The GitHub repository mjocc/ai-to-bi contains a labelled image folder "processed_dataset" with 2 categories: frame not present, frame present. Examples follow, each with its label.

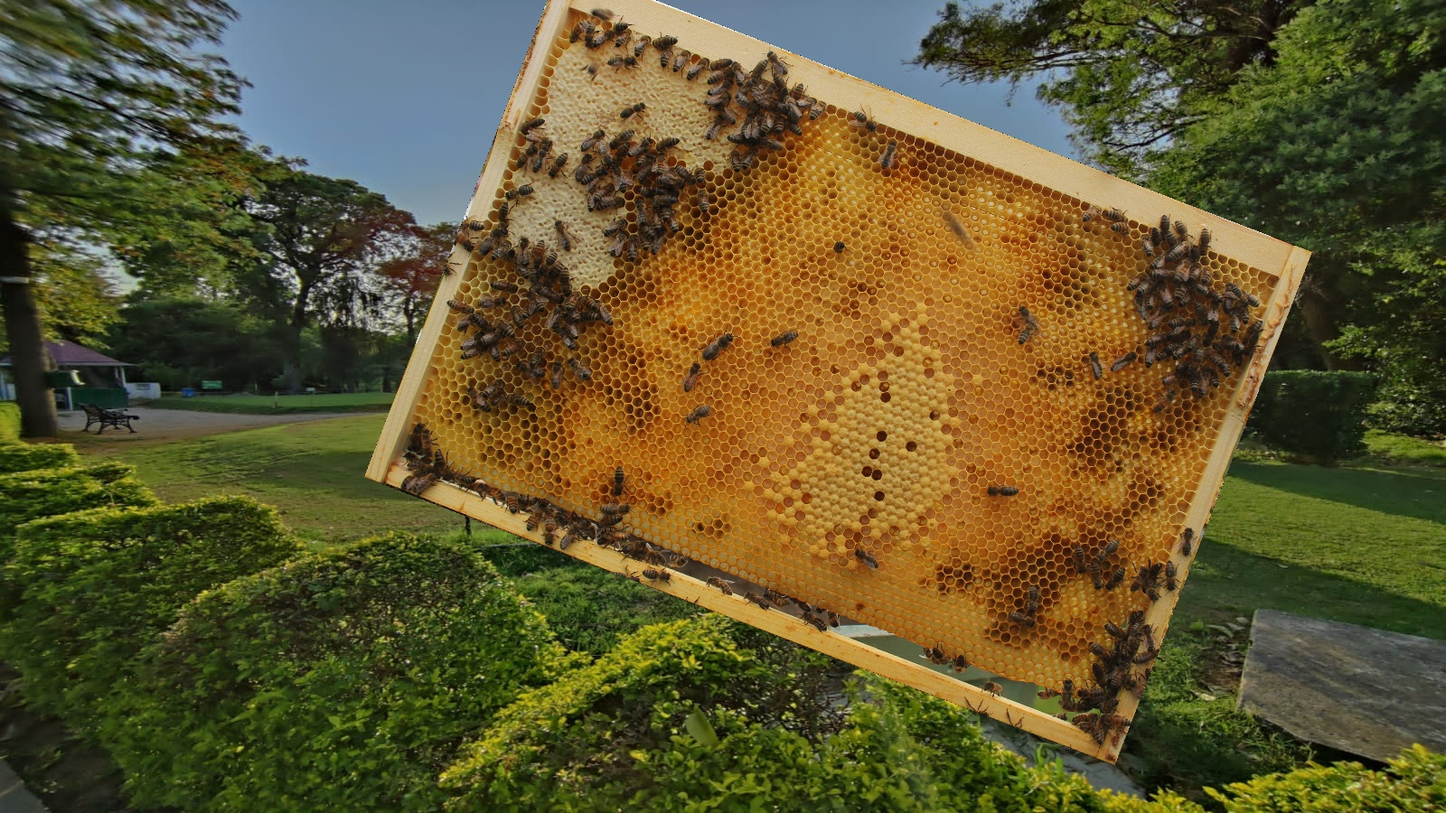
Label: frame present

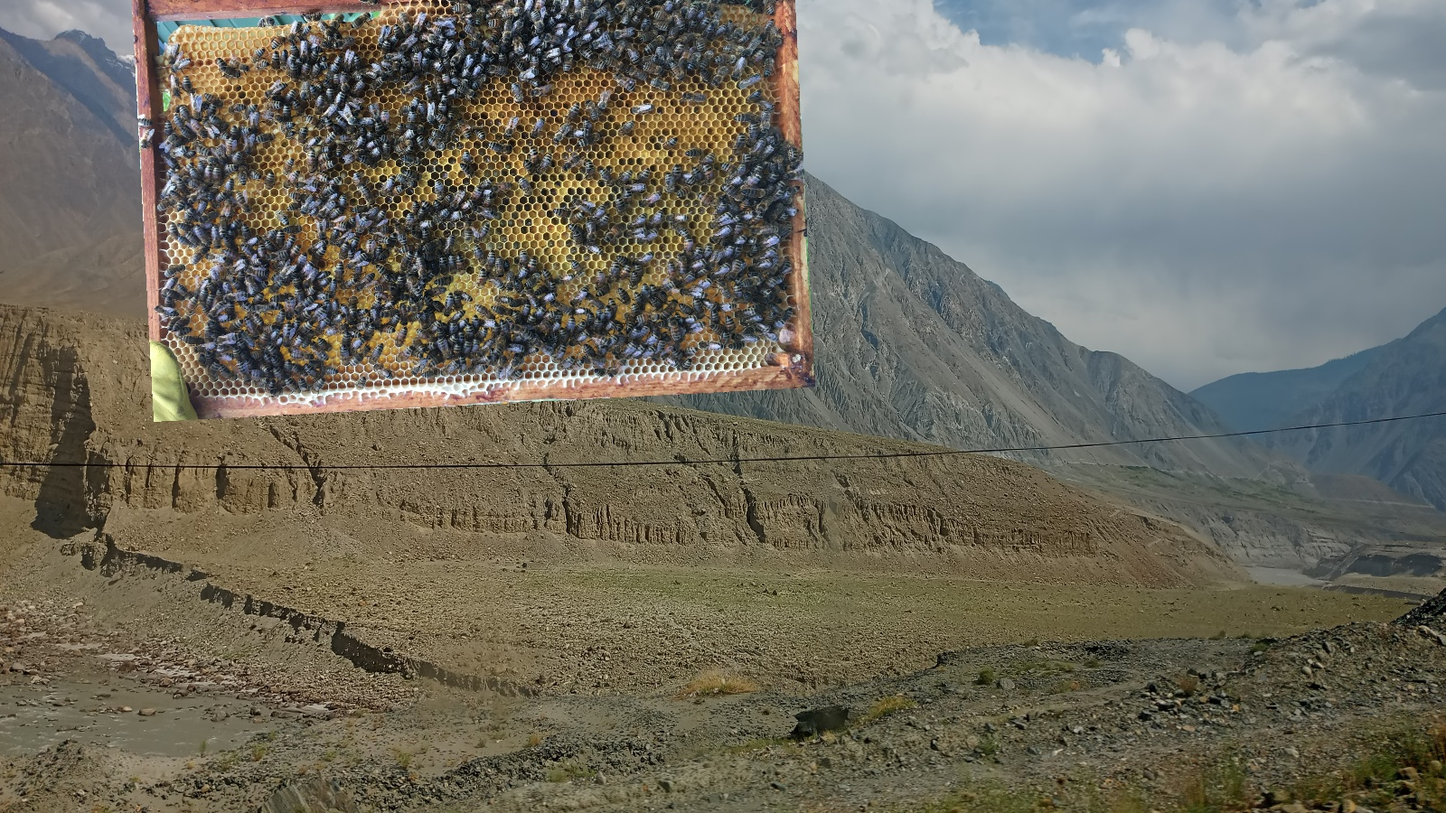
Label: frame present

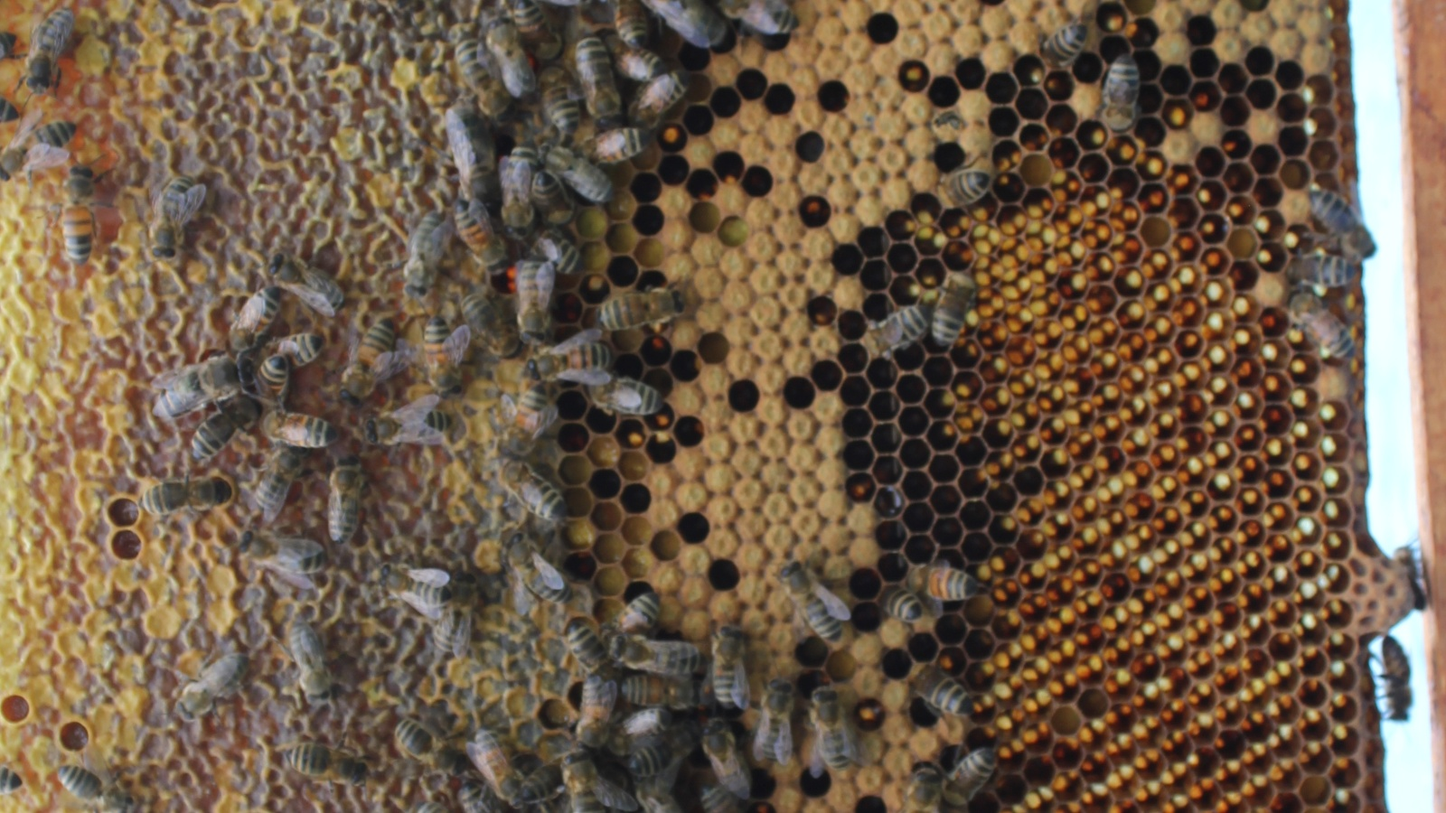
Label: frame present

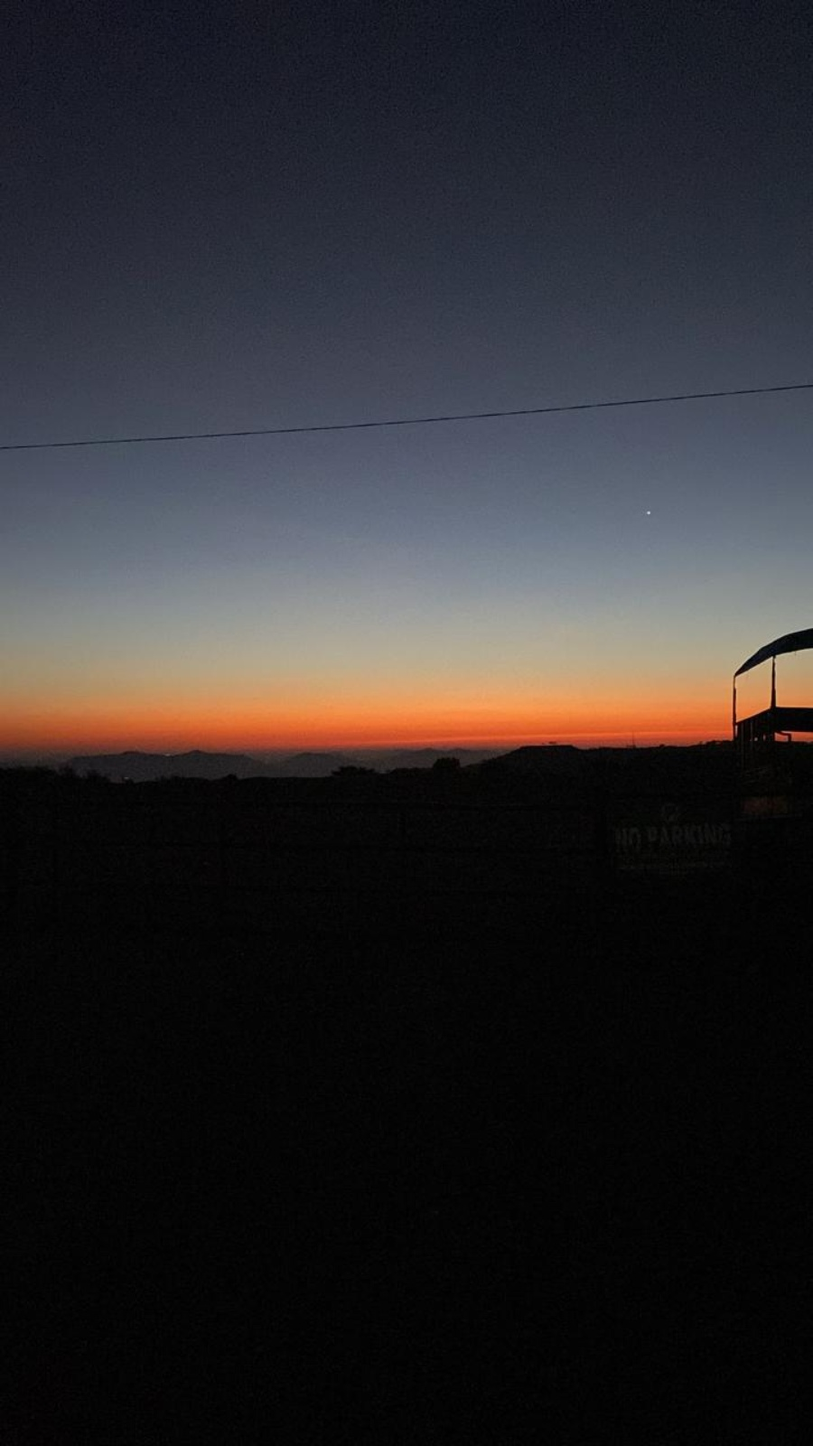
Label: frame not present

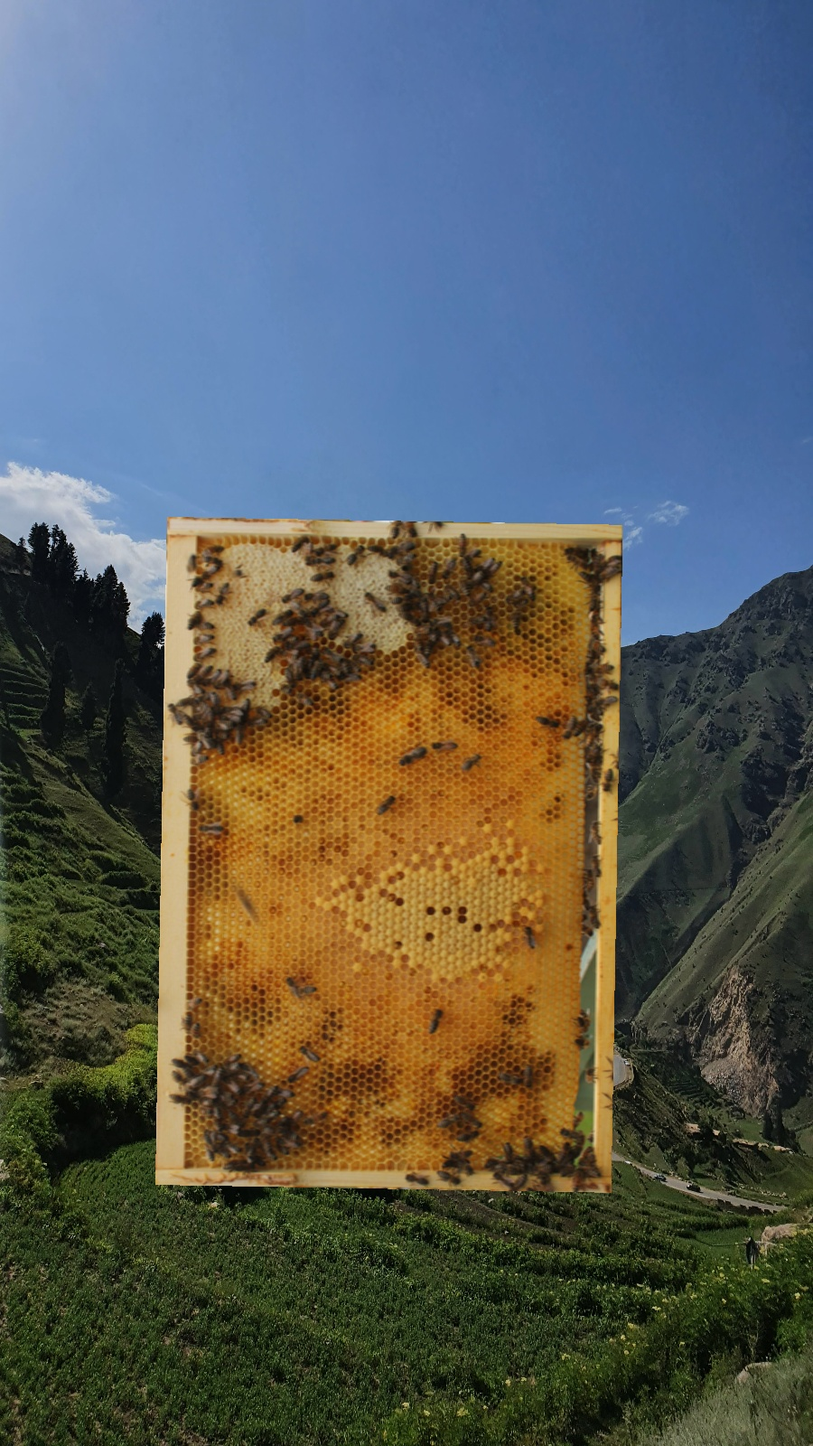
Label: frame present

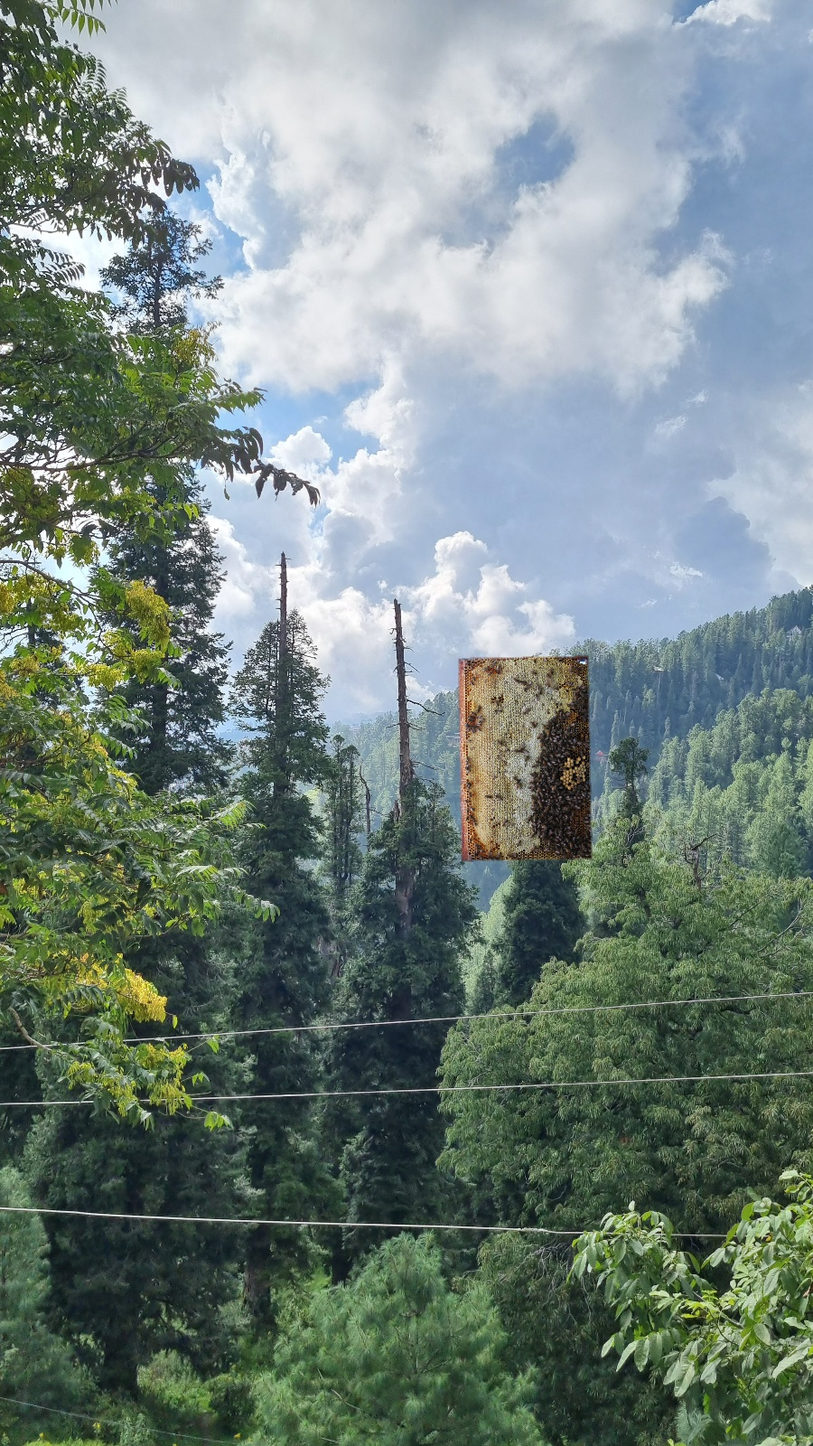
Label: frame present
